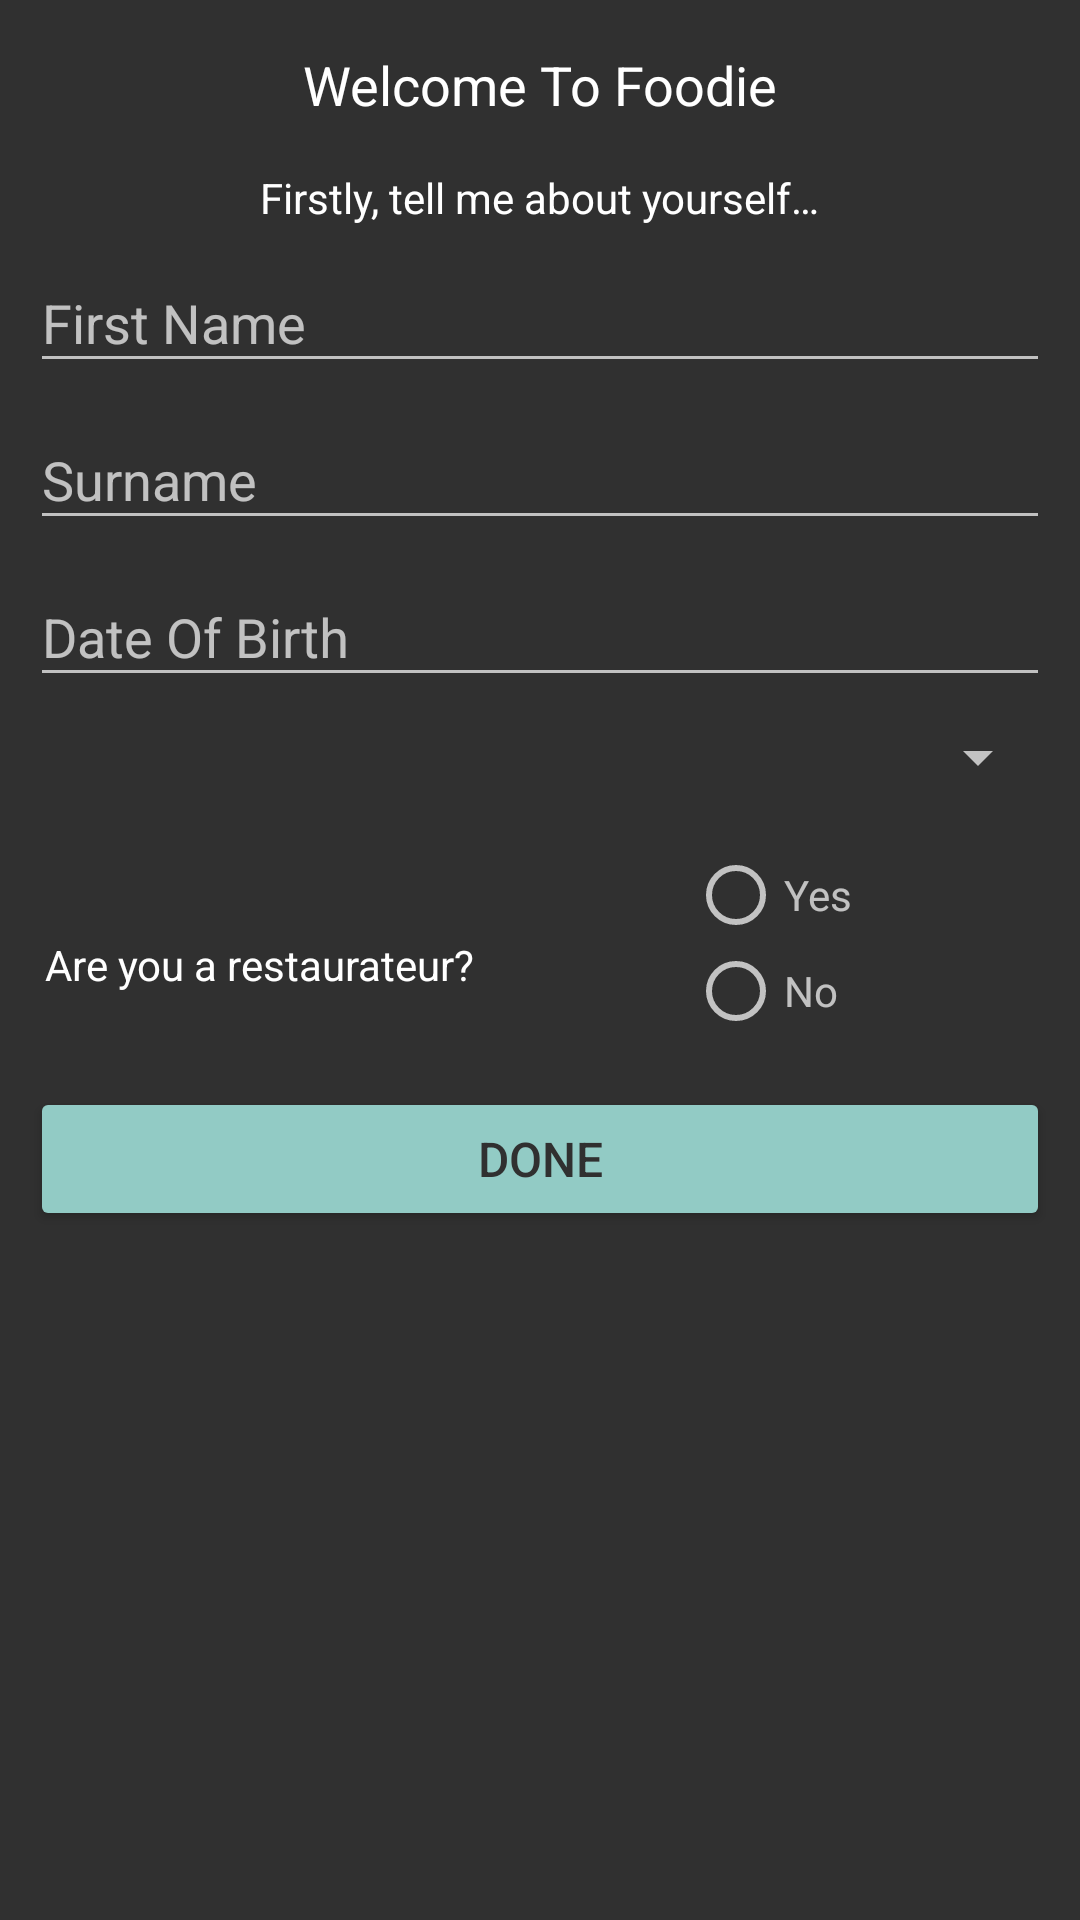

This screen was rendered from an Android layout file. Write that file and the resources it references.
<!-- AndroidManifest.xml: application theme AppTheme.NoHeader -->
<!-- res/layout/activity_onboarding.xml -->
<?xml version="1.0" encoding="utf-8"?>
<android.support.constraint.ConstraintLayout xmlns:android="http://schemas.android.com/apk/res/android"
    xmlns:app="http://schemas.android.com/apk/res-auto"
    xmlns:tools="http://schemas.android.com/tools"
    android:layout_width="match_parent"
    android:layout_height="match_parent"
    android:background="@color/colorPrimaryDark"
    android:paddingLeft="@dimen/activity_padding_side"
    android:paddingRight="@dimen/activity_padding_side"
    tools:context=".activities.SignUpActivity">

    <TextView
        android:id="@+id/activity_onboarding_title"
        android:layout_width="wrap_content"
        android:layout_height="wrap_content"
        android:layout_marginTop="@dimen/activity_vertical_margin"
        android:text="@string/welcome_message"
        android:textSize="@dimen/activity_title_text_size"
        app:layout_constraintLeft_toLeftOf="parent"
        app:layout_constraintRight_toRightOf="parent"
        app:layout_constraintTop_toTopOf="parent" />

    <TextView
        android:id="@+id/activity_onboarding_message"
        android:layout_width="wrap_content"
        android:layout_height="wrap_content"
        android:layout_marginTop="@dimen/activity_vertical_margin"
        android:text="@string/welcome_description"
        app:layout_constraintLeft_toLeftOf="parent"
        app:layout_constraintRight_toRightOf="parent"
        app:layout_constraintTop_toBottomOf="@id/activity_onboarding_title" />

    <android.support.design.widget.TextInputLayout
        android:id="@+id/activity_onboarding_firstName"
        android:layout_width="match_parent"
        android:layout_height="wrap_content"
        app:layout_constraintLeft_toLeftOf="parent"
        app:layout_constraintRight_toRightOf="parent"
        app:layout_constraintTop_toBottomOf="@id/activity_onboarding_message">

        <android.support.design.widget.TextInputEditText
            android:layout_width="match_parent"
            android:layout_height="match_parent"
            android:hint="First Name" />

    </android.support.design.widget.TextInputLayout>

    <android.support.design.widget.TextInputLayout
        android:id="@+id/activity_onboarding_surname"
        android:layout_width="match_parent"
        android:layout_height="wrap_content"
        app:layout_constraintLeft_toLeftOf="parent"
        app:layout_constraintRight_toRightOf="parent"
        app:layout_constraintTop_toBottomOf="@id/activity_onboarding_firstName">

        <android.support.design.widget.TextInputEditText
            android:layout_width="match_parent"
            android:layout_height="match_parent"
            android:hint="Surname" />

    </android.support.design.widget.TextInputLayout>

    <android.support.design.widget.TextInputLayout
        android:id="@+id/activity_onboarding_birthDate"
        android:layout_width="match_parent"
        android:layout_height="wrap_content"
        app:layout_constraintLeft_toLeftOf="parent"
        app:layout_constraintRight_toRightOf="parent"
        app:layout_constraintTop_toBottomOf="@id/activity_onboarding_surname">

        <android.support.design.widget.TextInputEditText
            android:layout_width="match_parent"
            android:layout_height="match_parent"
            android:inputType="date"
            android:maxLines="1"
            android:hint="Date Of Birth" />

    </android.support.design.widget.TextInputLayout>

    <Spinner
        android:id="@+id/activity_onboarding_favoriteFood"
        android:layout_width="match_parent"
        android:layout_height="wrap_content"
        android:paddingBottom="20dp"
        android:paddingTop="20dp"
        android:spinnerMode="dialog"
        app:layout_constraintLeft_toLeftOf="parent"
        app:layout_constraintRight_toRightOf="parent"
        app:layout_constraintTop_toBottomOf="@id/activity_onboarding_birthDate" />

    <TextView
        android:id="@+id/activity_onboarding_restaurateur_desc"
        android:layout_width="wrap_content"
        android:layout_height="wrap_content"
        android:layout_marginBottom="8dp"
        android:layout_marginTop="@dimen/activity_vertical_margin"
        android:paddingEnd="@dimen/activity_padding_start"
        android:paddingStart="@dimen/activity_padding_start"
        android:text="Are you a restaurateur?"
        app:layout_constraintBottom_toTopOf="@+id/activity_onboarding_done"
        app:layout_constraintHorizontal_bias="0.0"
        app:layout_constraintLeft_toLeftOf="parent"
        app:layout_constraintRight_toRightOf="parent"
        app:layout_constraintTop_toBottomOf="@id/activity_onboarding_favoriteFood" />

    <RadioGroup
        android:id="@+id/activity_onboarding_restaurateur_check"
        android:layout_width="wrap_content"
        android:layout_height="wrap_content"
        android:layout_marginTop="@dimen/activity_padding_side"
        app:layout_constraintLeft_toRightOf="@id/activity_onboarding_restaurateur_desc"
        app:layout_constraintRight_toRightOf="parent"
        app:layout_constraintTop_toBottomOf="@id/activity_onboarding_favoriteFood">

        <RadioButton
            android:layout_width="wrap_content"
            android:layout_height="wrap_content"
            android:hint="Yes" />

        <RadioButton
            android:layout_width="wrap_content"
            android:layout_height="wrap_content"
            android:hint="No" />
    </RadioGroup>

    <Button
        android:id="@+id/activity_onboarding_done"
        android:layout_width="match_parent"
        android:layout_height="wrap_content"
        android:layout_marginTop="@dimen/activity_vertical_margin"
        android:gravity="center"
        android:text="Done"
        android:textAllCaps="true"
        android:textColor="@color/colorPrimaryDark"
        android:textSize="@dimen/button_text_size"
        app:layout_constraintLeft_toRightOf="@id/activity_onboarding_restaurateur_desc"
        app:layout_constraintRight_toRightOf="parent"
        app:layout_constraintTop_toBottomOf="@id/activity_onboarding_restaurateur_check" />

</android.support.constraint.ConstraintLayout>
<!-- resources referenced by this layout -->
<resources>
  <color name="colorPrimaryDark">#303030</color>
  <dimen name="activity_padding_side">10dp</dimen>
  <dimen name="activity_padding_start">5dp</dimen>
  <dimen name="activity_title_text_size">18sp</dimen>
  <dimen name="activity_vertical_margin">16dp</dimen>
  <dimen name="button_text_size">16sp</dimen>
  <string name="welcome_description">Firstly, tell me about yourself…</string>
  <string name="welcome_message">Welcome To Foodie</string>
  <style name="AppTheme.NoHeader" parent="AppTheme">
          <item name="windowActionBar">false</item>
          <item name="windowNoTitle">true</item>
      </style>
  <style name="AppTheme" parent="Theme.AppCompat">
          
          <item name="colorPrimary">@color/colorPrimary</item>
          <item name="colorPrimaryDark">@color/colorPrimaryDark</item>
          <item name="colorAccent">@color/colorAccent</item>
          <item name="colorButtonNormal">@color/colorPrimary</item>
          <item name="colorBackgroundFloating">@color/colorPrimary</item>
          <item name="android:textColor">@color/colorText</item>
      </style>
  <color name="colorPrimary">#92cbc5</color>
  <color name="colorAccent">#FF4081</color>
  <color name="colorText">#ffffff</color>
</resources>
